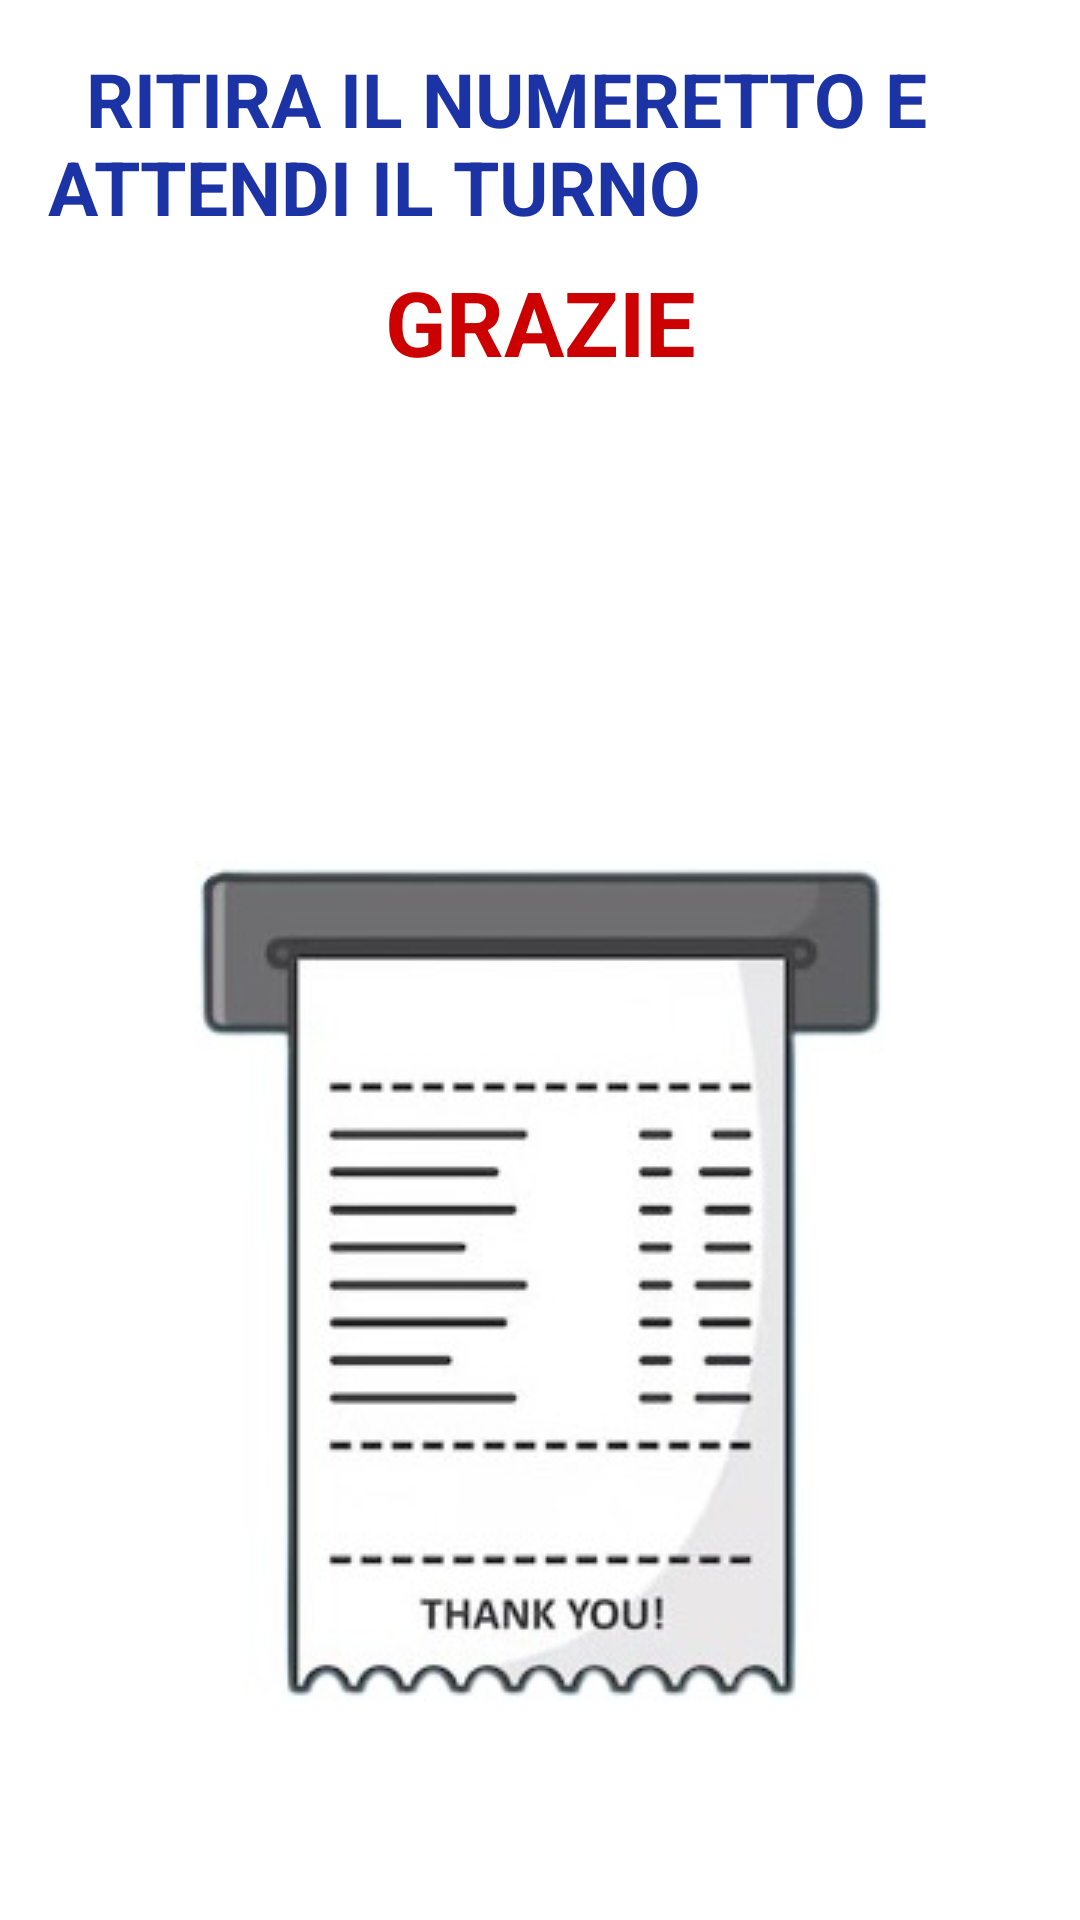

Reconstruct the res/layout file that produces this screen, plus the resources it refers to.
<!-- AndroidManifest.xml: application theme Theme.Elimina_Code -->
<!-- res/layout/dialog_take_number.xml -->
<?xml version="1.0" encoding="utf-8"?>
<LinearLayout
    xmlns:android="http://schemas.android.com/apk/res/android"
    android:layout_width="match_parent"
    android:layout_height="wrap_content"
    android:orientation="vertical"
    android:padding="16dp">

    <TextView
        android:id="@+id/servingTitle"
        android:layout_width="wrap_content"
        android:layout_height="wrap_content"
        android:text="  RITIRA IL NUMERETTO E ATTENDI IL TURNO"
        android:textSize="25sp"
        android:textStyle="bold"
        android:textColor="@color/colorPrimary"
        android:layout_marginBottom="8dp"/>

    <TextView
        android:id="@+id/dialogMessage"
        android:layout_width="match_parent"
        android:layout_height="wrap_content"
        android:text="GRAZIE"
        android:textSize="30sp"
        android:textStyle="bold"
        android:textColor="@android:color/holo_red_dark"
        android:gravity="center"
        android:layout_margin="0dp" />

    <ImageView
        android:id="@+id/dialogImage"
        android:layout_width="match_parent"
        android:layout_height="600dp"
        android:scaleType="centerInside"
        android:src="@drawable/scontr" />

</LinearLayout>
<!-- resources referenced by this layout -->
<resources>
  <color name="colorPrimary">#1B33A4</color>
  <!-- drawable scontr: jpeg bitmap (drawable, 17394 bytes) -->
  <style name="Theme.Elimina_Code" parent="Theme.MaterialComponents.Light.NoActionBar">
          
          <item name="colorPrimary">#1B33A4</item>
          <item name="colorPrimaryVariant">#2B5F8C</item>
          <item name="colorOnPrimary">@android:color/white</item>
      </style>
</resources>
